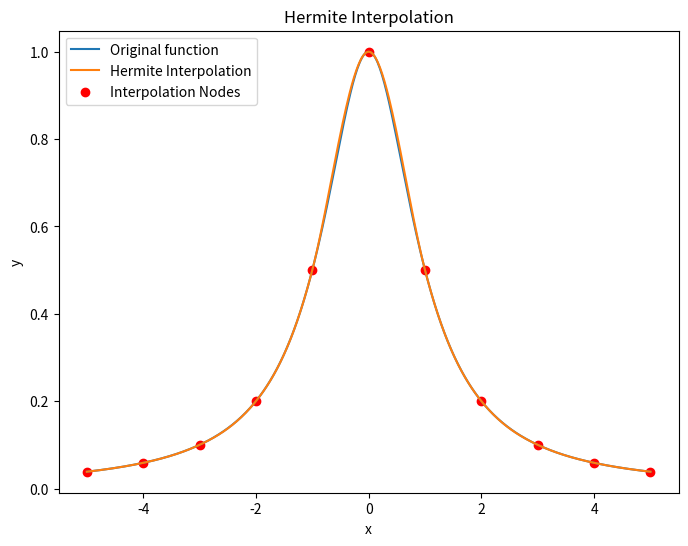

The script that saved this image:
import numpy as np
import matplotlib.pyplot as plt

R = lambda x: 1/(1+x**2)

x = np.linspace(-5, 5, 11)
y = R(x)

R_deriv = lambda x: -2*x/(1+x**2)**2
y_deriv = R_deriv(x)

h = np.diff(x)
a = y[:-1]
b = y_deriv[:-1]
c = (-3*h*y[:-1] - 2*h*y_deriv[:-1] + 3*h*y[1:] - h*y_deriv[1:])/(h**2)
d = (2*h*y[:-1] + h*y_deriv[:-1] - 2*h*y[1:] + h*y_deriv[1:])/(h**3)

x_eval = np.linspace(-5, 5, 501)
y_eval = np.zeros_like(x_eval)
for i in range(len(x)-1):
    idx = np.logical_and(x_eval >= x[i], x_eval <= x[i+1])
    h_i = x_eval[idx] - x[i]
    y_eval[idx] = a[i] + b[i]*h_i + c[i]*h_i**2 + d[i]*h_i**3

fig, ax = plt.subplots(figsize=(8, 6))
ax.plot(x_eval, R(x_eval), label='Original function')
ax.plot(x_eval, y_eval, label='Hermite Interpolation')
ax.scatter(x, y, c='r',label='Interpolation Nodes')
ax.legend(loc='upper left')
ax.set_xlabel('x')
ax.set_ylabel('y')
ax.set_title('Hermite Interpolation')
plt.show()
